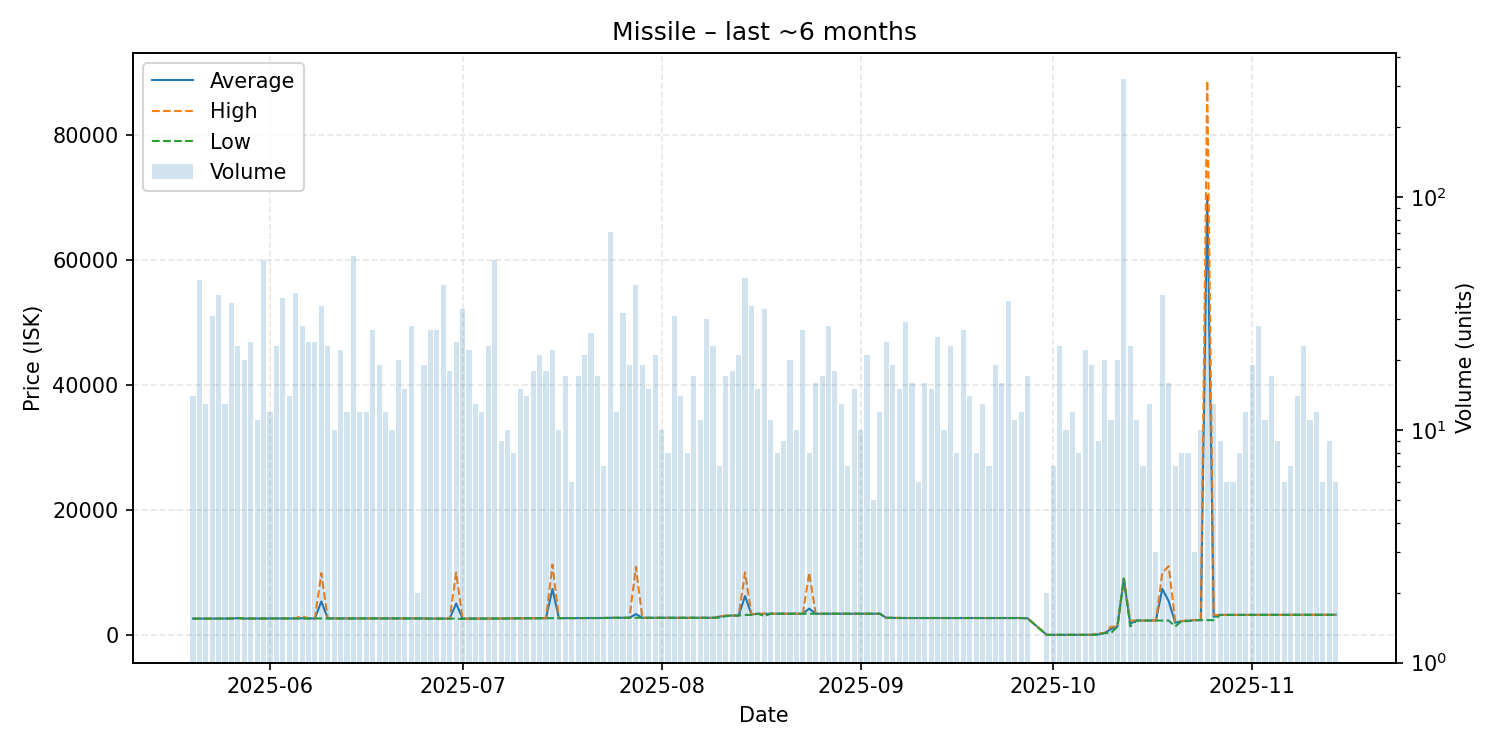

Source data for this figure (header and first rows):
date, average, highest, lowest, order_count, volume
2025-05-20, 2609, 2609, 2609, 12, 14
2025-05-21, 2608, 2609, 2590, 22, 44
2025-05-22, 2609, 2609, 2600, 9, 13
2025-05-23, 2619, 2619, 2619, 6, 31
2025-05-24, 2619, 2619, 2619, 15, 38
2025-05-25, 2616, 2619, 2615, 11, 13
2025-05-26, 2630, 2689, 2616, 9, 35
2025-05-27, 2689, 2689, 2689, 11, 23
2025-05-28, 2624, 2629, 2620, 15, 20
2025-05-29, 2629, 2630, 2629, 16, 24
2025-05-30, 2629, 2629, 2629, 6, 11
2025-05-31, 2629, 2629, 2629, 16, 54
2025-06-01, 2629, 2629, 2629, 10, 12
2025-06-02, 2629, 2629, 2629, 16, 23
2025-06-03, 2629, 2630, 2629, 17, 37
2025-06-04, 2629, 2629, 2629, 8, 14
2025-06-05, 2636, 2700, 2629, 15, 39
2025-06-06, 2662, 2999, 2629, 12, 28
2025-06-07, 2635, 2639, 2630, 17, 24
2025-06-08, 2638, 2639, 2630, 12, 24
2025-06-09, 5362, 9891, 2639, 25, 34
2025-06-10, 2639, 2639, 2639, 15, 23
2025-06-11, 2639, 2639, 2639, 7, 10
2025-06-12, 2639, 2639, 2639, 11, 22
2025-06-13, 2639, 2639, 2639, 7, 12
2025-06-14, 2639, 2639, 2639, 12, 56
2025-06-15, 2639, 2639, 2639, 6, 12
2025-06-16, 2639, 2639, 2639, 12, 12
2025-06-17, 2639, 2639, 2639, 13, 27
2025-06-18, 2639, 2639, 2639, 11, 19
2025-06-19, 2639, 2639, 2639, 10, 12
2025-06-20, 2639, 2639, 2639, 10, 10
2025-06-21, 2639, 2639, 2630, 16, 20
2025-06-22, 2639, 2639, 2639, 8, 15
2025-06-23, 2639, 2639, 2639, 11, 28
2025-06-24, 2639, 2639, 2639, 2, 2
2025-06-25, 2637, 2639, 2600, 13, 19
2025-06-26, 2607, 2609, 2600, 13, 27
2025-06-27, 2609, 2609, 2609, 16, 27
2025-06-28, 2609, 2610, 2609, 20, 42
2025-06-29, 2609, 2609, 2609, 9, 18
2025-06-30, 5024, 9975, 2609, 14, 24
2025-07-01, 2607, 2609, 2548, 13, 33
2025-07-02, 2609, 2609, 2609, 10, 22
2025-07-03, 2609, 2609, 2609, 8, 13
2025-07-04, 2609, 2609, 2609, 10, 12
2025-07-05, 2610, 2610, 2609, 15, 23
2025-07-06, 2619, 2620, 2619, 19, 54
2025-07-07, 2625, 2631, 2620, 8, 9
2025-07-08, 2639, 2640, 2635, 9, 10
2025-07-09, 2648, 2660, 2640, 5, 8
2025-07-10, 2660, 2660, 2660, 9, 15
2025-07-11, 2660, 2660, 2660, 9, 14
2025-07-12, 2664, 2671, 2660, 13, 18
2025-07-13, 2671, 2671, 2671, 12, 21
2025-07-14, 2673, 2680, 2672, 10, 18
2025-07-15, 7352, 11250, 2680, 14, 22
2025-07-16, 2683, 2689, 2680, 6, 10
2025-07-17, 2690, 2690, 2690, 8, 17
2025-07-18, 2690, 2691, 2690, 5, 6
... 117 more rows
